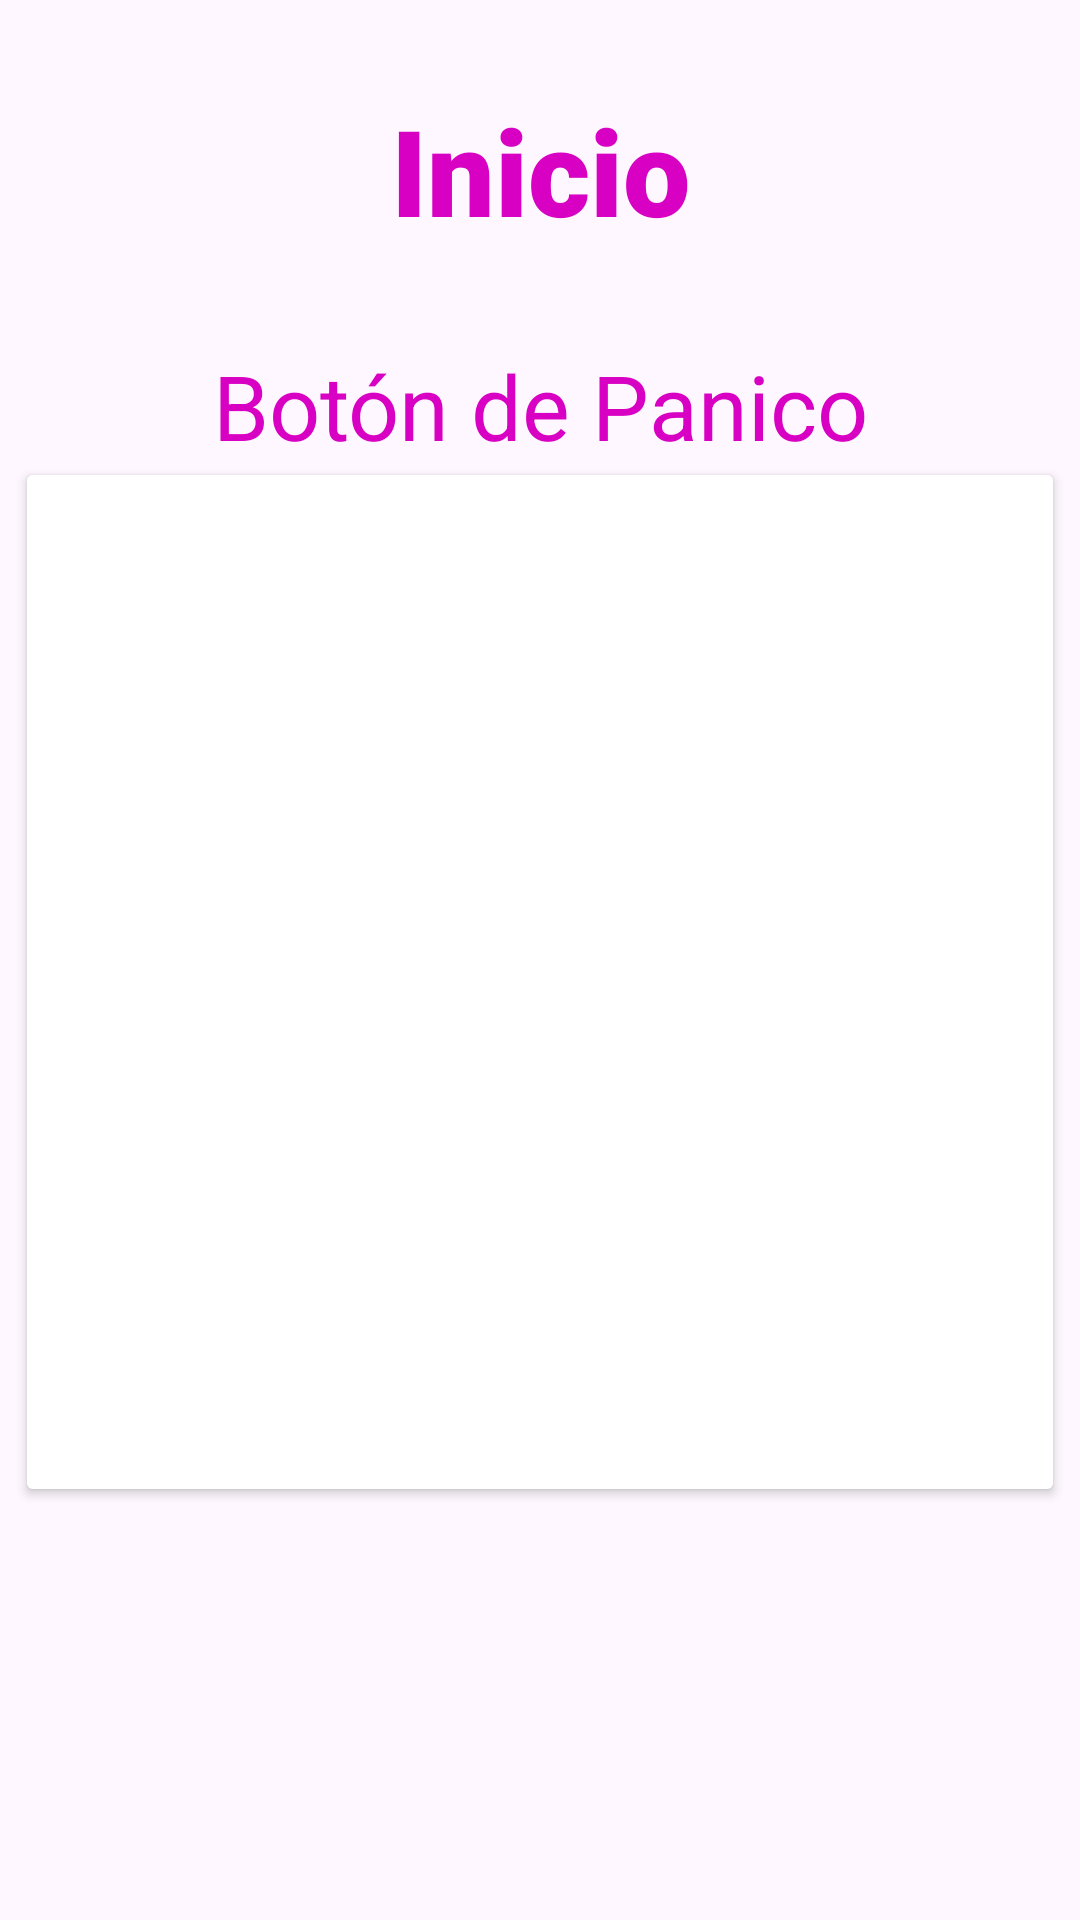

Reconstruct the res/layout file that produces this screen, plus the resources it refers to.
<!-- AndroidManifest.xml: application theme Theme.GPSSOS -->
<!-- res/layout/fragment_inicio.xml -->
<?xml version="1.0" encoding="utf-8"?>
<FrameLayout xmlns:android="http://schemas.android.com/apk/res/android"
    xmlns:tools="http://schemas.android.com/tools"
    android:layout_width="match_parent"
    android:layout_height="match_parent"
    tools:context=".InicioFragment">

    <RelativeLayout
        android:layout_width="match_parent"
        android:layout_height="match_parent">

        <TextView
            android:layout_width="match_parent"
            android:layout_height="match_parent"
            android:gravity="center_horizontal"
            android:layout_marginTop="30dp"
            android:textColor="@color/rosa"
            android:fontFamily="sans-serif-black"
            android:textSize="40dp"
            android:text="Inicio" />

        <RelativeLayout
            android:layout_width="match_parent"
            android:layout_height="match_parent"
            android:layout_marginTop="15dp">

            <TextView
                android:layout_width="match_parent"
                android:layout_height="match_parent"
                android:gravity="center_horizontal"
                android:layout_marginTop="100dp"
                android:textColor="@color/rosa"
                android:textSize="30dp"
                android:text="Botón de Panico" />

            <Button
                android:id="@+id/circularButton"
                android:layout_width="350dp"
                android:layout_height="350dp"
                android:layout_centerInParent="true"
                android:backgroundTint="@drawable/circular_button_background"
                android:gravity="center"
                android:text="S.O.S"
                android:textAllCaps="false"
                android:textColor="#FFFFFF"
                android:textSize="70dp" />

        </RelativeLayout>



    </RelativeLayout>
    




</FrameLayout>
<!-- resources referenced by this layout -->
<resources>
  <color name="rosa">#D800C2</color>
  <style name="Theme.GPSSOS" parent="Base.Theme.GPSSOS" />
  <style name="Base.Theme.GPSSOS" parent="Theme.Material3.DayNight.NoActionBar">
          
          
      </style>
</resources>
